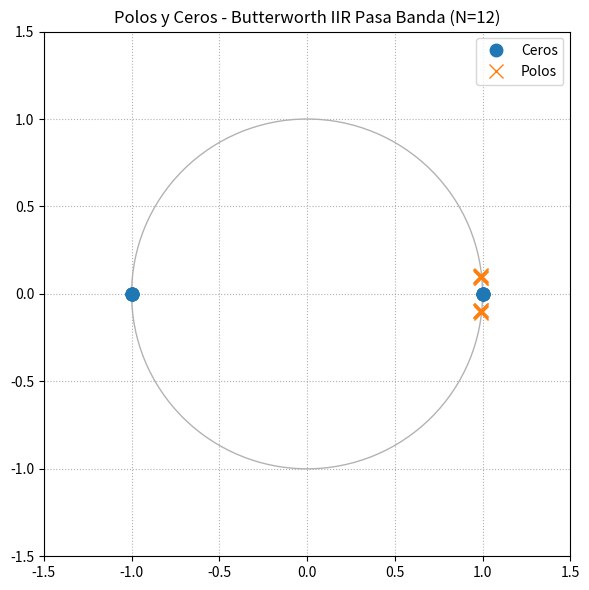
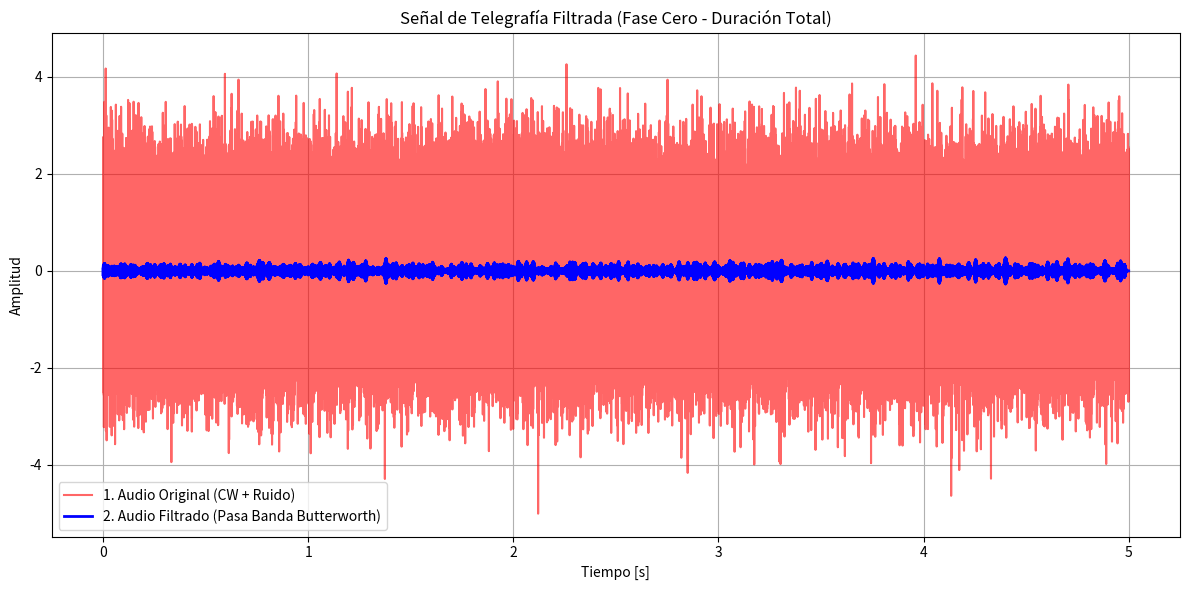

These charts were generated, in order, by the following Python code:
# -*- coding: utf-8 -*-
"""
Created on Tue Nov 11 13:10:35 2025

[redacted]
"""
# -*- coding: utf-8 -*-
"""
Filtro_IIR_Butterworth_CW.py - IIR (Pasa Banda)
Diseño: Butterworth (Máxima planicidad)
VISUALIZACIÓN: Se grafica la señal completa (5.0 segundos).
"""
import numpy as np; from scipy import signal as sig; import matplotlib.pyplot as plt
from matplotlib import patches; from scipy.signal import sosfiltfilt; import scipy.io.wavfile as wav

# 1. PLANTILLA Y CARGA DE DATOS (Frecuencia de Tono: 700 Hz)
fs = 44100 # Hz 
wp = (650, 750)  # Banda de Paso
ws = (550, 850)  # Banda de Detención
alpha_p = 1; alpha_s = 40

# --- Carga de Datos (Cargando CW.wav - SEÑAL COMPLETA) ---
try:
    fs_read, audio_data = wav.read('CW.wav') 
    if audio_data.ndim > 1: audio_one_lead = audio_data[:, 0]
    else: audio_one_lead = audio_data
    if fs_read != fs: fs = fs_read
except Exception as e:
    print(f"Error cargando CW.wav: {e}. Usando datos de ruido aleatorio.")
    audio_one_lead = np.random.randn(int(fs * 5)).astype(np.float32) 
cant_muestras = len(audio_one_lead)
# ----------------------------------------

def zplane(z, p, title):
    fig, ax = plt.subplots(figsize=(6, 6)); unit_circle = patches.Circle((0, 0), radius=1, fill=False, color='black', alpha=0.3); ax.add_artist(unit_circle)
    ax.plot(np.real(z), np.imag(z), 'o', markersize=9, label='Ceros'); ax.plot(np.real(p), np.imag(p), 'x', markersize=10, label='Polos')
    ax.set_title(title); ax.set_xlim([-1.5, 1.5]); ax.set_ylim([-1.5, 1.5]); ax.grid(True, which='both', ls=':'); ax.legend(); plt.tight_layout(); plt.show()

# 2. DISEÑO IIR BUTTERWORTH (Band-Pass)
sos = sig.iirdesign(wp=wp, ws=ws, gpass=alpha_p, gstop=alpha_s, ftype='butter', 
                    output='sos', fs=fs)
Audio_f = sosfiltfilt(sos, audio_one_lead) # Aplicación con Fase Cero

z, p, k = sig.sos2zpk(sos)
zplane(z, p, title=f'Polos y Ceros - Butterworth IIR Pasa Banda (N={len(sos) * 2})')

# 3. EVALUACIÓN CONSOLIDADA (Visualización de la señal COMPLETA)
# zoom_region abarca todas las muestras: de 0 hasta cant_muestras
zoom_region = np.arange(0, cant_muestras, dtype='uint')
plt.figure(figsize=(12, 6))
# Se grafican en función del tiempo (zoom_region / fs)
plt.plot(zoom_region / fs, audio_one_lead[zoom_region], label='1. Audio Original (CW + Ruido)', color='red', alpha=0.6)
plt.plot(zoom_region / fs, Audio_f[zoom_region], label='2. Audio Filtrado (Pasa Banda Butterworth)', linewidth=2, color='blue')
plt.title(f'Señal de Telegrafía Filtrada (Fase Cero - Duración Total)'); 
plt.xlabel('Tiempo [s]'); plt.ylabel('Amplitud'); plt.legend(); plt.grid(True)
plt.tight_layout(); plt.show()